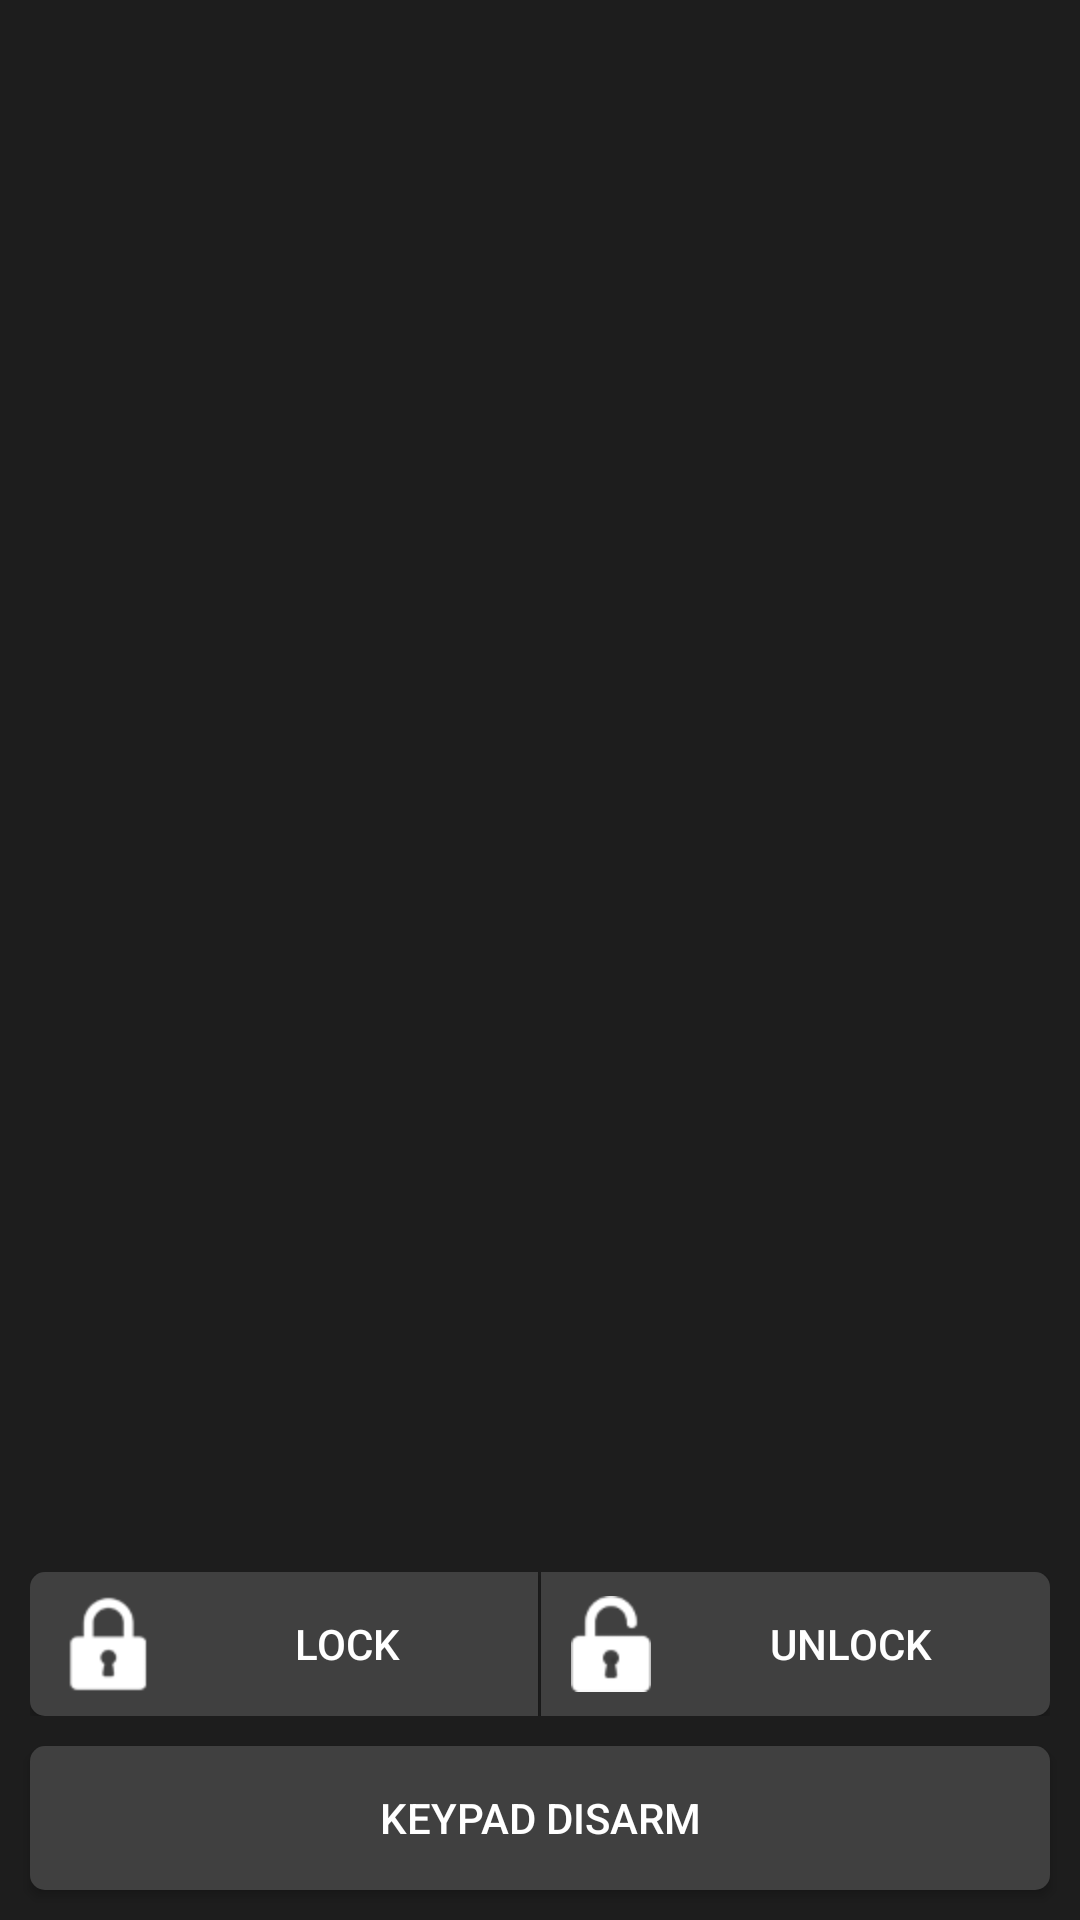

Here is an Android app screen rendered from its layout file. Give the layout XML and the strings, colors and styles it references.
<!-- AndroidManifest.xml: application theme MyMaterialTheme -->
<!-- res/layout/fragment_lock.xml -->
<?xml version="1.0" encoding="utf-8"?>
<LinearLayout xmlns:android="http://schemas.android.com/apk/res/android"
              xmlns:tools="http://schemas.android.com/tools"
              android:layout_width="match_parent"
              android:layout_height="match_parent"
              android:background="@color/background"
              android:orientation="vertical">


    <FrameLayout
        android:layout_width="match_parent"
        android:layout_height="0dp"
        android:layout_weight="1">

        <FrameLayout
            android:id="@+id/layoutvehicleInfo"
            android:layout_width="match_parent"
            android:layout_height="match_parent"/>

        <LinearLayout
            android:layout_width="match_parent"
            android:layout_height="wrap_content"
            android:layout_gravity="bottom"
            android:layout_marginLeft="10dp"
            android:layout_marginRight="10dp"
            android:orientation="horizontal">


            <Button
                android:id="@+id/btnLock"
                android:layout_width="0dp"
                android:layout_height="wrap_content"
                android:layout_weight="1"
                android:background="@drawable/left_round_white_stroke_selector"
                android:drawableLeft="@mipmap/lock_icon"
                android:paddingLeft="10dp"
                android:text="@string/DoorsLock"
                android:textColor="@color/white"/>

            <View
                android:layout_width="1dp"
                android:layout_height="match_parent"
                android:background="@color/background"/>


            <Button
                android:id="@+id/btnUnLock"
                android:layout_width="0dp"
                android:layout_height="wrap_content"
                android:layout_weight="1"
                android:background="@drawable/right_round_white_stroke_selector"
                android:drawableLeft="@mipmap/ic_unlock"
                android:paddingLeft="10dp"
                android:text="@string/DoorsUnLock"
                android:textColor="@color/white"/>

        </LinearLayout>

    </FrameLayout>

    <Button
        android:id="@+id/btnDisArm"
        android:layout_width="match_parent"
        android:layout_height="wrap_content"
        android:layout_margin="10dp"
        android:background="@drawable/white_stroke"
        android:gravity="center"
        android:text="@string/alarm_off"
        android:textColor="@color/white"/>


</LinearLayout>
<!-- resources referenced by this layout -->
<resources>
  <color name="background">#1d1d1d</color>
  <color name="white">#ffff</color>
  <!-- drawable left_round_white_stroke_selector (drawable) -->
  <selector xmlns:android="http://schemas.android.com/apk/res/android">
      <item android:state_pressed="false">
          <shape>
              <solid android:color="@color/lt_grey"/>
              <corners
                  android:bottomLeftRadius="5dp"
                  android:topLeftRadius="5dp"/>
  
  
          </shape>
      </item>
      <item android:state_pressed="true">
          <shape>
              <solid android:color="@color/grey"/>
              <corners
                  android:bottomLeftRadius="5dp"
                  android:topLeftRadius="5dp"/>
  
  
              <solid android:color="#6dffffff"/>
          </shape>
      </item>
  </selector>
  <!-- drawable right_round_white_stroke_selector (drawable) -->
  <selector xmlns:android="http://schemas.android.com/apk/res/android">
      <item android:state_pressed="false">
          <shape>
              <solid android:color="@color/lt_grey"/>
              <corners
                  android:bottomRightRadius="5dp"
                  android:topRightRadius="5dp"/>
  
          </shape>
      </item>
      <item android:state_pressed="true">
          <shape>
              <solid android:color="@color/grey"/>
              <corners
                  android:bottomRightRadius="5dp"
                  android:topRightRadius="5dp"/>
  
              <solid android:color="#6dffffff"/>
          </shape>
      </item>
  </selector>
  <!-- drawable white_stroke (drawable) -->
  <selector xmlns:android="http://schemas.android.com/apk/res/android">
      <item android:state_pressed="false">
          <shape>
              <solid android:color="@color/lt_grey"/>
              <corners
                  android:radius="5dp"/>
  
          </shape>
      </item>
      <item android:state_pressed="true">
          <shape>
              <solid android:color="@color/grey"/>
              <corners
                  android:radius="5dp"/>
  
              <solid android:color="#6dffffff"/>
          </shape>
      </item>
  </selector>
  <!-- mipmap ic_unlock: png bitmap (mipmap-hdpi, 11044 bytes) -->
  <!-- mipmap lock_icon: png bitmap (mipmap-hdpi, 1541 bytes) -->
  <string name="DoorsLock">Lock</string>
  <string name="DoorsUnLock">UnLock</string>
  <string name="alarm_off">Keypad Disarm</string>
  <style name="MyMaterialTheme" parent="MyMaterialTheme.Base">
          <item name="colorControlNormal">@color/white</item>
      </style>
  <color name="lt_grey">#404040</color>
  <color name="grey">#2c2c2c</color>
  <style name="MyMaterialTheme.Base" parent="Theme.AppCompat.Light.NoActionBar">
          <item name="android:windowNoTitle">true</item>
          <item name="android:windowActionBar">false</item>
          <item name="android:colorPrimary">@color/black</item>
          <item name="android:colorPrimaryDark">@color/black</item>
          <item name="android:colorAccent">@color/red</item>
          <item name="android:textColorPrimary">@color/black</item>
      </style>
  <color name="black">#000</color>
  <color name="red">#ed0000</color>
</resources>
